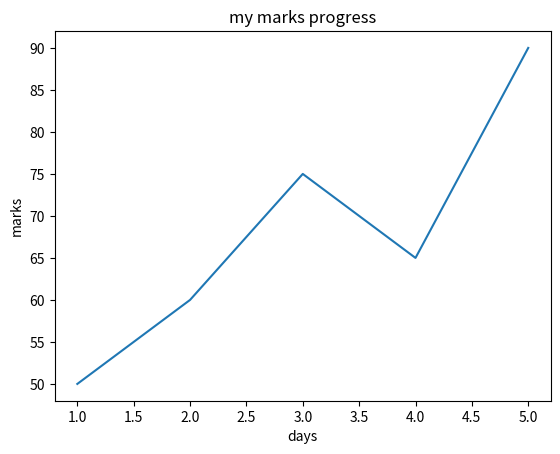
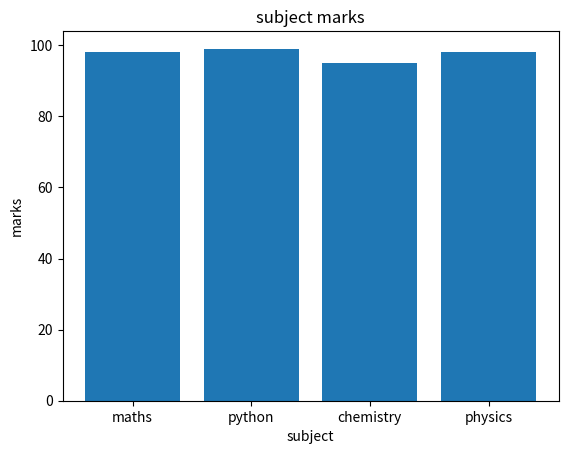
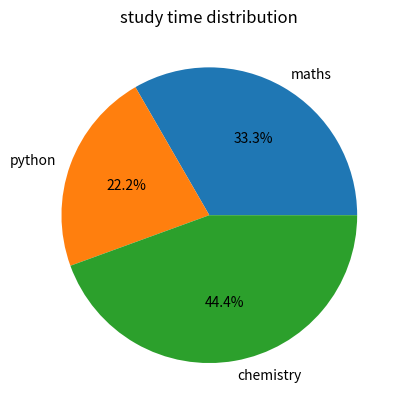

Reproduce these figures in Python, in order.
"""
Day 18 - matplotlib in python
Author - Uma
Date - 22-10-2026
"""

import matplotlib.pyplot as plt


#------LINE GRAPH-------
days = [1, 2, 3, 4, 5]

marks = [50, 60, 75, 65, 90]

plt.plot(days, marks)

plt.title("my marks progress")
plt.xlabel("days")
plt.ylabel("marks")

plt.show()


#-------BAR CHART----------
subject = ["maths", "python", "chemistry", "physics"]
subject_marks = [98, 99, 95, 98]

plt.bar(subject, subject_marks)
plt.title("subject marks")
plt.xlabel("subject")
plt.ylabel("marks")

plt.show()


#------PIE CHART-------
study_sub = ["maths", "python", "chemistry"]
hours = [3, 2, 4]

plt.pie(hours, labels=study_sub, autopct="%1.1f%%")
plt.title("study time distribution")
plt.show()


"""
------WHAT I LEARNED-------

1. plt.plot() — creates a line graph.
2. plt.bar() — creates a bar chart.
3. plt.pie() — creates a pie chart.
4. plt.title() — adds a title.
5. plt.xlabel() and plt.ylabel() — label the axes.
6. plt.show() — displays the graph.
7. marker="o" — adds circular markers to the line graph.
8. autopct="%1.1f%%" — displays percentages on the pie chart.

"""
